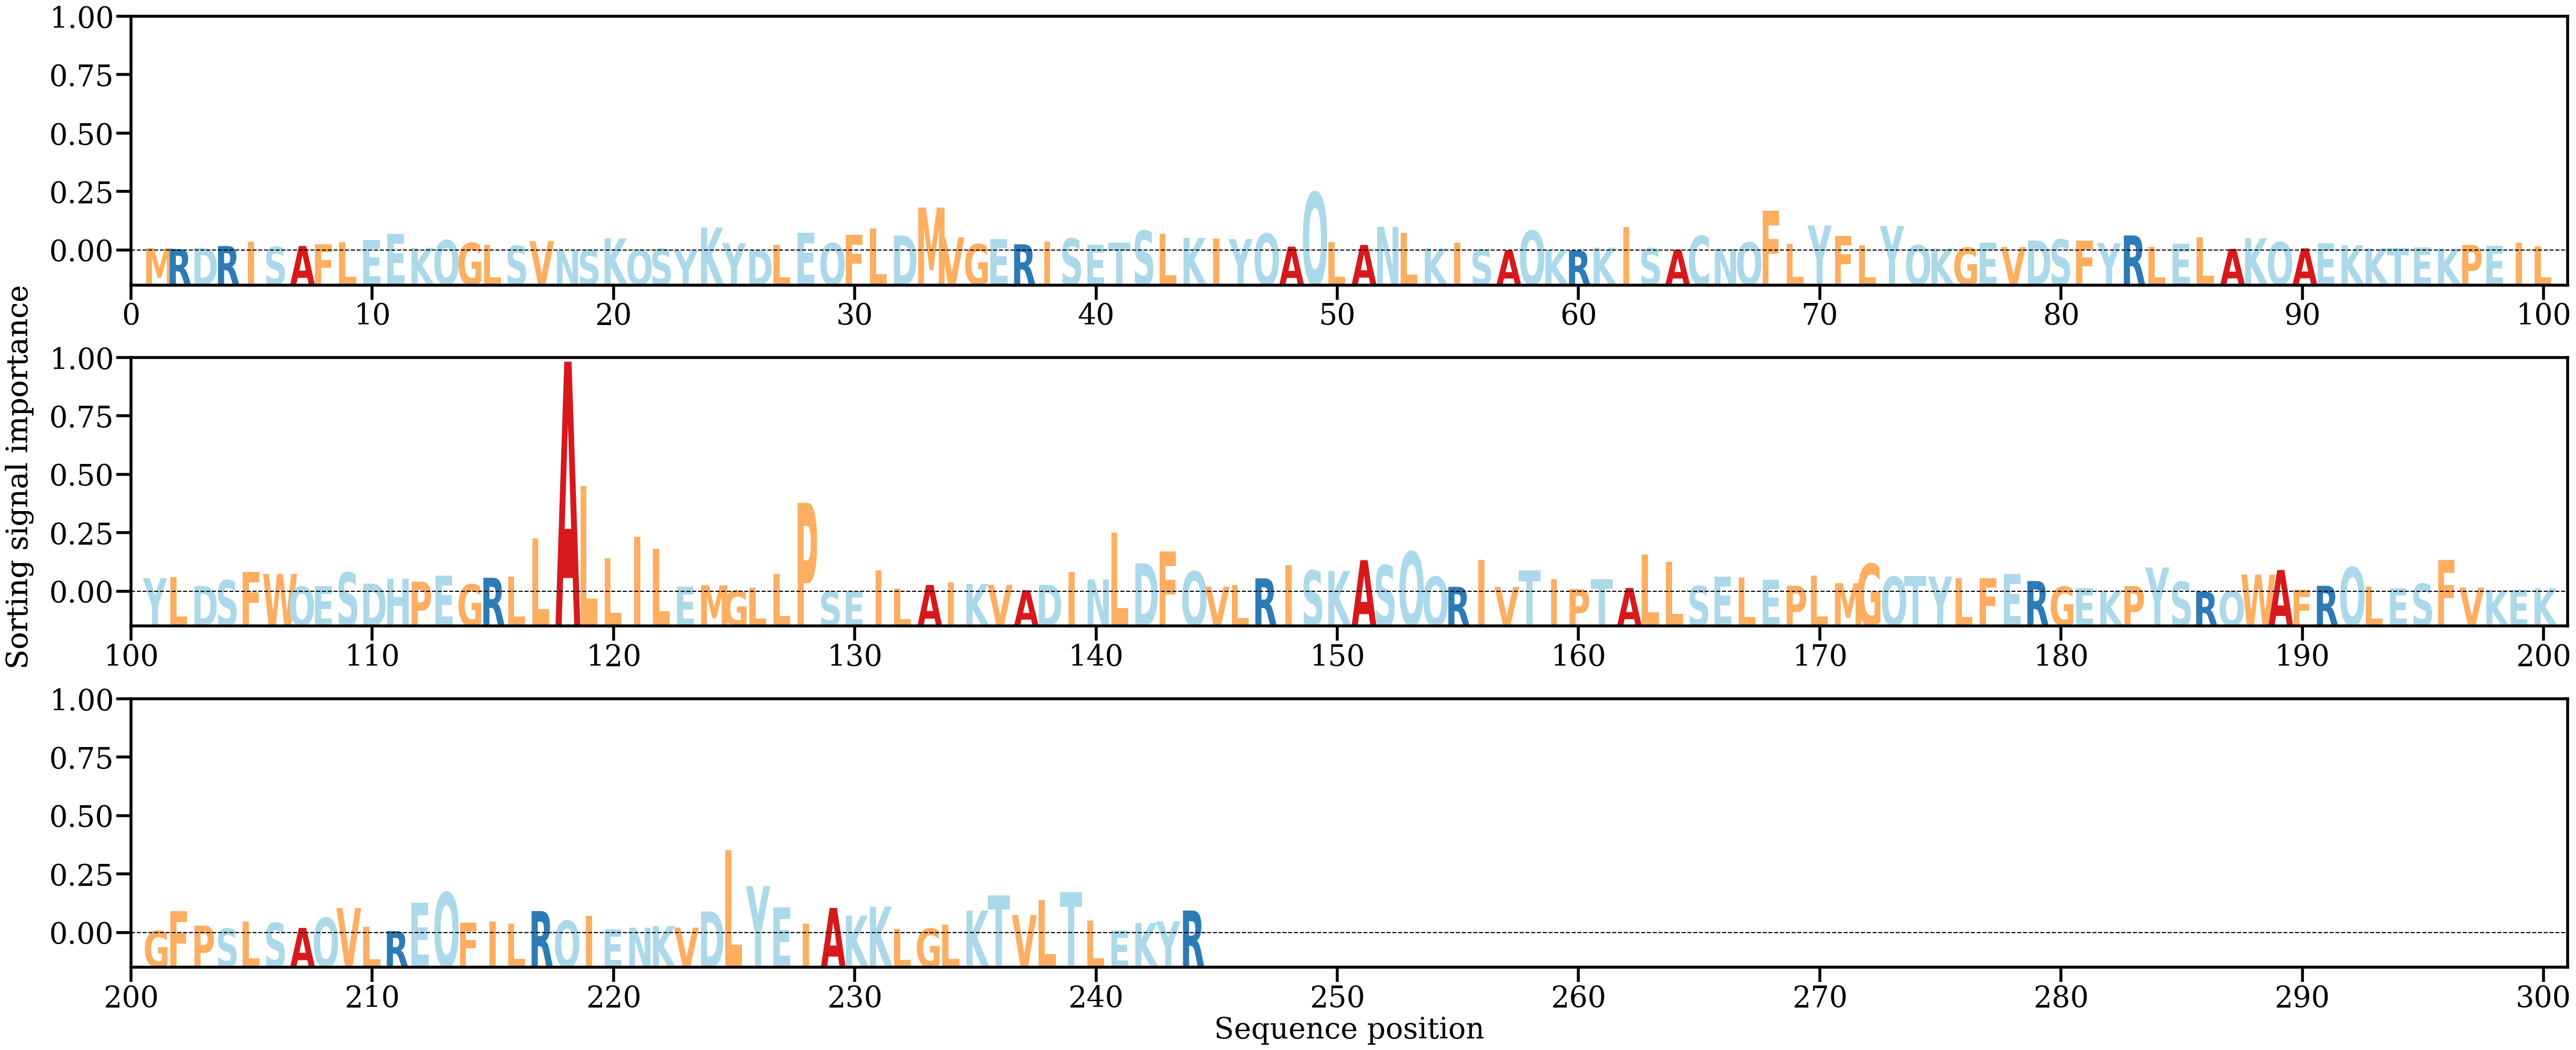

Data behind this chart, as committed beside it:
AA, Alpha
M, [0.00067124]
R, [0.0004155]
D, [0.00074227]
R, [0.00127692]
I, [0.00247165]
S, [0.00097983]
A, [0.00126891]
F, [0.00172638]
L, [0.00228135]
E, [0.00288724]
E, [0.00471411]
K, [0.0007564]
Q, [0.00289967]
G, [0.00212822]
L, [0.00163532]
S, [0.00132955]
V, [0.00263235]
N, [8.697009e-05]
S, [0.00017838]
K, [0.00344229]
Q, [0.00025844]
S, [0.00050952]
Y, [4.630266e-05]
K, [0.0064845]
Y, [0.00208851]
D, [5.1043055e-05]
L, [0.00165455]
E, [0.00497955]
Q, [0.00207868]
F, [0.00440315]
L, [0.00617581]
D, [0.00425573]
M, [0.0121444]
V, [0.00368145]
G, [0.00178589]
E, [0.00322632]
R, [0.00175611]
I, [0.00246948]
S, [0.00335921]
E, [0.00156839]
T, [0.00224477]
S, [0.0055908]
L, [0.00468717]
K, [0.0035594]
I, [0.00335367]
Y, [0.00323736]
Q, [0.00476099]
A, [0.00110576]
Q, [0.01644309]
L, [0.00230908]
A, [0.00158513]
N, [0.0066824]
L, [0.00509066]
K, [0.00063135]
I, [0.00216107]
S, [0.00031575]
A, [9.928126e-05]
Q, [0.00559734]
K, [0.00013987]
R, [2.9471872e-05]
... 184 more rows
